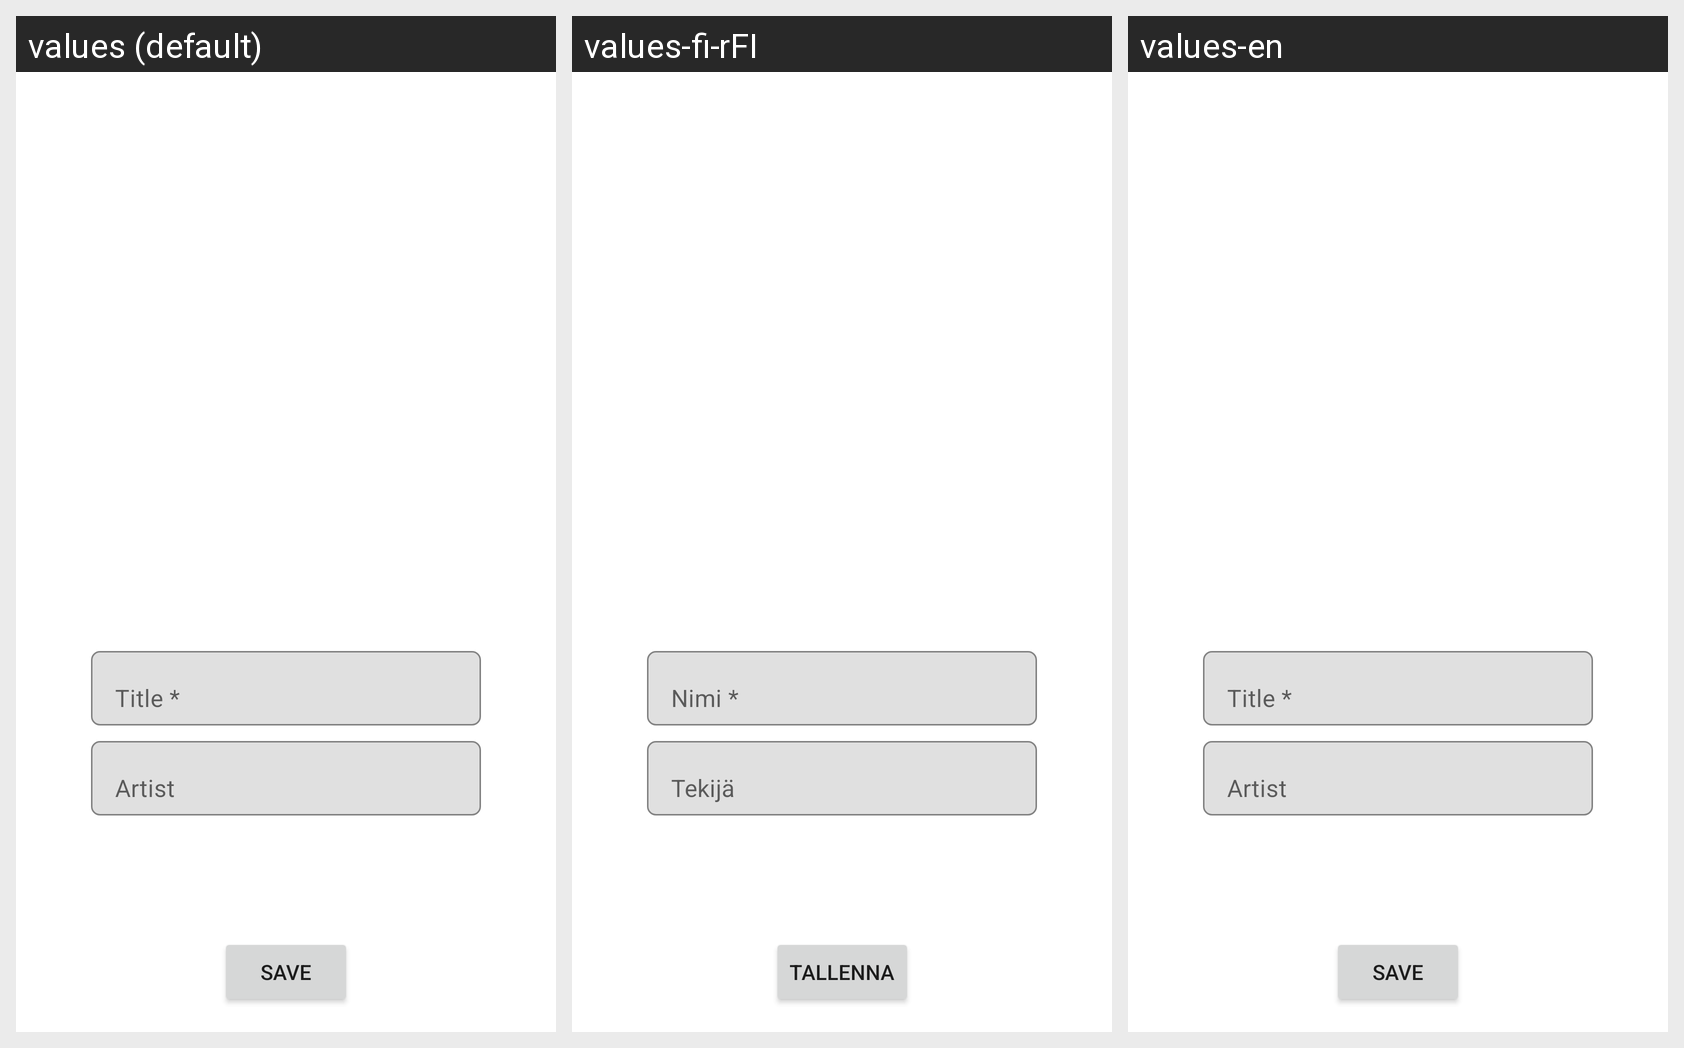

Here is an Android app screen in its default locale and in the app's own translations. Write out the translated-string differences for the strings that appear on this screen.
Android screen res/layout/fragment_select_from_gallery.xml rendered under 3 locales, left to right: values (default), values-fi-rFI, values-en. Device: Nexus 5 (rendered at 1080×1920; each locale shown at half size, 540×960, under a caption strip naming it); theme Theme.ARMuseumProject.
Strings drawn on this screen, with the default value and each locale's value (text and hints the layout hard-codes, and strings that could not be matched under every locale, appear in the picture but are not listed):

saveButton
  values: Save
  values-fi-rFI: Tallenna
  values-en: Save

title
  values: Title *
  values-fi-rFI: Nimi *
  values-en: Title *

artist
  values: Artist
  values-fi-rFI: Tekijä
  values-en: Artist
